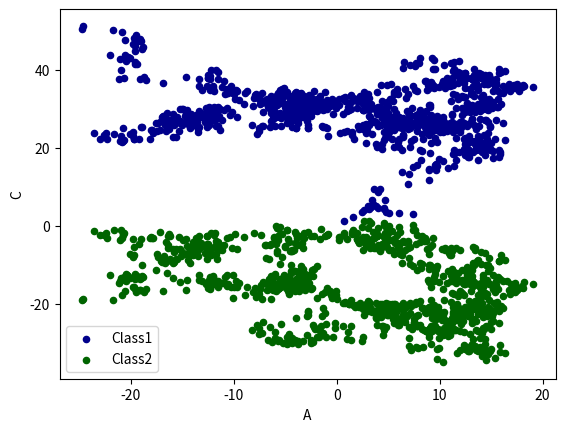

The matplotlib source for this figure:
import numpy as np
import pandas as pd
import matplotlib.pyplot as plt

# plot data

# Seires
data = pd.Series(np.random.randn(1000), index=np.arange(1000))  # 这里定义的index就是本来默认的index
data = data.cumsum()  # cumsum()是一个累加的一个效果

# DataFrame
data = pd.DataFrame(np.random.randn(1000, 4), index=np.arange(1000), columns=list("ABCD"))
# 1000个数据点，4个数据的属性，实际上有4000个数据了。四个属性就是后面的ABCD
data = data.cumsum()

print(data.head())  # 默认输出前五个数据    data.head(3)就是输出前三个数据
#           A         B         C         D
# 0  0.984738 -0.195490  0.860576  0.474114
# 1 -0.312942 -0.427268  0.591883 -0.608748
# 2 -0.408836  0.273114  0.192434 -0.936533
# 3 -1.108617  0.950784  1.105596 -1.714503
# 4  0.158985 -0.014241  0.446807 -2.022935
# data.plot()
# plot methods:
# 'bar','hist','box','kde','area','scatter','hexbin','pie'
ax = data.plot.scatter(x='A', y='B', color='DarkBlue', label='Class1')
data.plot.scatter(x='A', y='C', color='DarkGreen', label='Class2',ax=ax)
plt.show()
